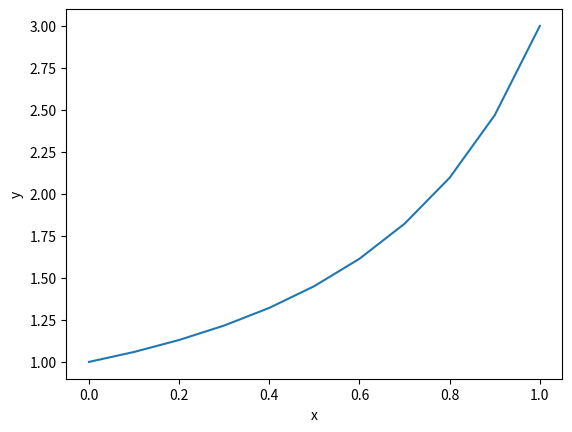

Reproduce this figure in Python.
from math import sqrt
import numpy as np
from matplotlib import pyplot as plt

# Параметры задачи
xa = 0.0
xb = 1.0
ya = 1.0
yb = 3.0

N = 10
h = 1 / N
tol = 1e-6
max_iter = 1000


# Первое слагаемое для аппроксимации второй производной разностным аналогом
def term(x, y):
    return (y[x - 1] - 2 * y[x] + y[x + 1]) / (h ** 2)


# Получение СЛАУ
def F(y):
    f = np.zeros(N + 1)

    f[0] = y[0] - ya
    f[N] = y[N] - yb

    for i in range(1, N):
        print("y[i] =", y[i])
        f[i] = term(i, y) - y[i] ** 3 - (i * h) ** 2  # Аппроксимируем вторую производную разностным аналогом
        print("f[i] =", f[i])

    return f


# Функция для вычисления Якобиана
def J(y):
    jac = np.zeros((N + 1, N + 1))

    jac[0, 0] = 1.0
    jac[N][N] = 1.0

    for i in range(1, N):
        jac[i][i - 1] = 1.0 / (h ** 2)
        jac[i][i] = -2.0 / (h ** 2) - 3.0 * y[i] ** 2
        jac[i][i + 1] = 1.0 / (h ** 2)

    return jac


def x_delta_by_gauss(J, b):
    return np.linalg.solve(J, b)


def get_vector_norm(var_seq):
    sum = 0
    for i in range(2):
        sum += var_seq[i] ** 2

    return sqrt(sum)


def gauss(A, B):
    # Прямой ход метода Гаусса
    n = len(B)

    for i in range(n):
        # Поиск максимального элемента в столбце i
        maxEl = abs(A[i][i])
        maxRow = i
        for k in range(i + 1, n):
            if abs(A[k][i]) > maxEl:
                maxEl = abs(A[k][i])
                maxRow = k

        # Ставим строку с макс. числом в текущую i-ю строку
        for k in range(i, n):
            tmp = A[maxRow][k]
            A[maxRow][k] = A[i][k]
            A[i][k] = tmp
        # меняем местами строки в системе значений B
        tmp = B[maxRow]
        B[maxRow] = B[i]
        B[i] = tmp

        # Приведение к верхнетреугольному виду
        for k in range(i + 1, n):
            c = -A[k][i] / A[i][i]
            for j in range(i, n):
                if i == j:
                    A[k][j] = 0
                else:
                    A[k][j] += c * A[i][j]
            B[k] += c * B[i]

    # Обратный ход метода Гаусса
    x = np.zeros(n)
    for i in range(n - 1, -1, -1):
        x[i] = B[i]  # == B[maxRow]
        for j in range(i + 1, n):
            x[i] -= A[i][j] * x[j]
        x[i] /= A[i][i]

    return x


def newton(x_init):
    jac = J(x_init)  # Вычисление якобиана СЛАУ

    func_y = F(x_init)  # Получение списка уравнений системы

    dx = gauss(jac, -func_y)  # solve for increment from JdX = Y

    print("jac =", jac)
    print("func_y =", func_y)
    print("dx =", dx)

    return x_init + dx


# Функция для решения системы нелинейных уравнений методом Ньютона
def iter_newton(x_init):
    count = 0

    x_old = x_init
    x_new = newton(x_old)

    diff = np.linalg.norm(x_old - x_new)

    while diff > tol and count < max_iter:
        count += 1
        print("count =", count)

        x_new = newton(x_old)
        diff = np.linalg.norm(x_old - x_new)
        x_old = x_new

        print(x_new)

    convergent_val = x_new

    return convergent_val


# разностная сетка
x = np.linspace(xa, xb, N + 1)
y = np.linspace(ya, yb, N + 1)  # это наше начальное приближение

# решаем систему нелинейных уравнений методом ньютона
y = iter_newton(y)

print("x\t y")
for i in range(N + 1):
    print("{:.4f}\t {:.4f}".format(x[i], y[i]))

plt.plot(x, y)
plt.xlabel("x")
plt.ylabel("y")
plt.show()
